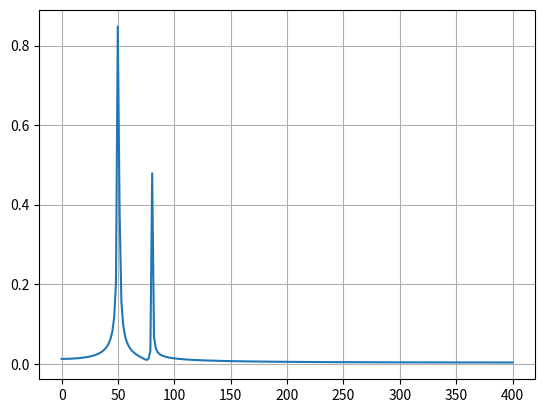

This figure's Python source:
import numpy as np
import matplotlib.pyplot as plt

# Number of sample points
N = 500
# sample spacing
T = 1.0 / 800.0
x = np.linspace(0.0, N*T, N)
# A signal with a small frequency chirp
y = np.sin(50.0 * 2.0*np.pi*x) + 0.5*np.sin(80.0 * 2.0*np.pi*x)
yf = np.fft.fft(y)
xf = np.linspace(0.0, 1.0/(2.0*T), N//2)
plt.plot(xf, 2.0/N * np.abs(yf[0:N//2]))
plt.grid()
plt.show()
